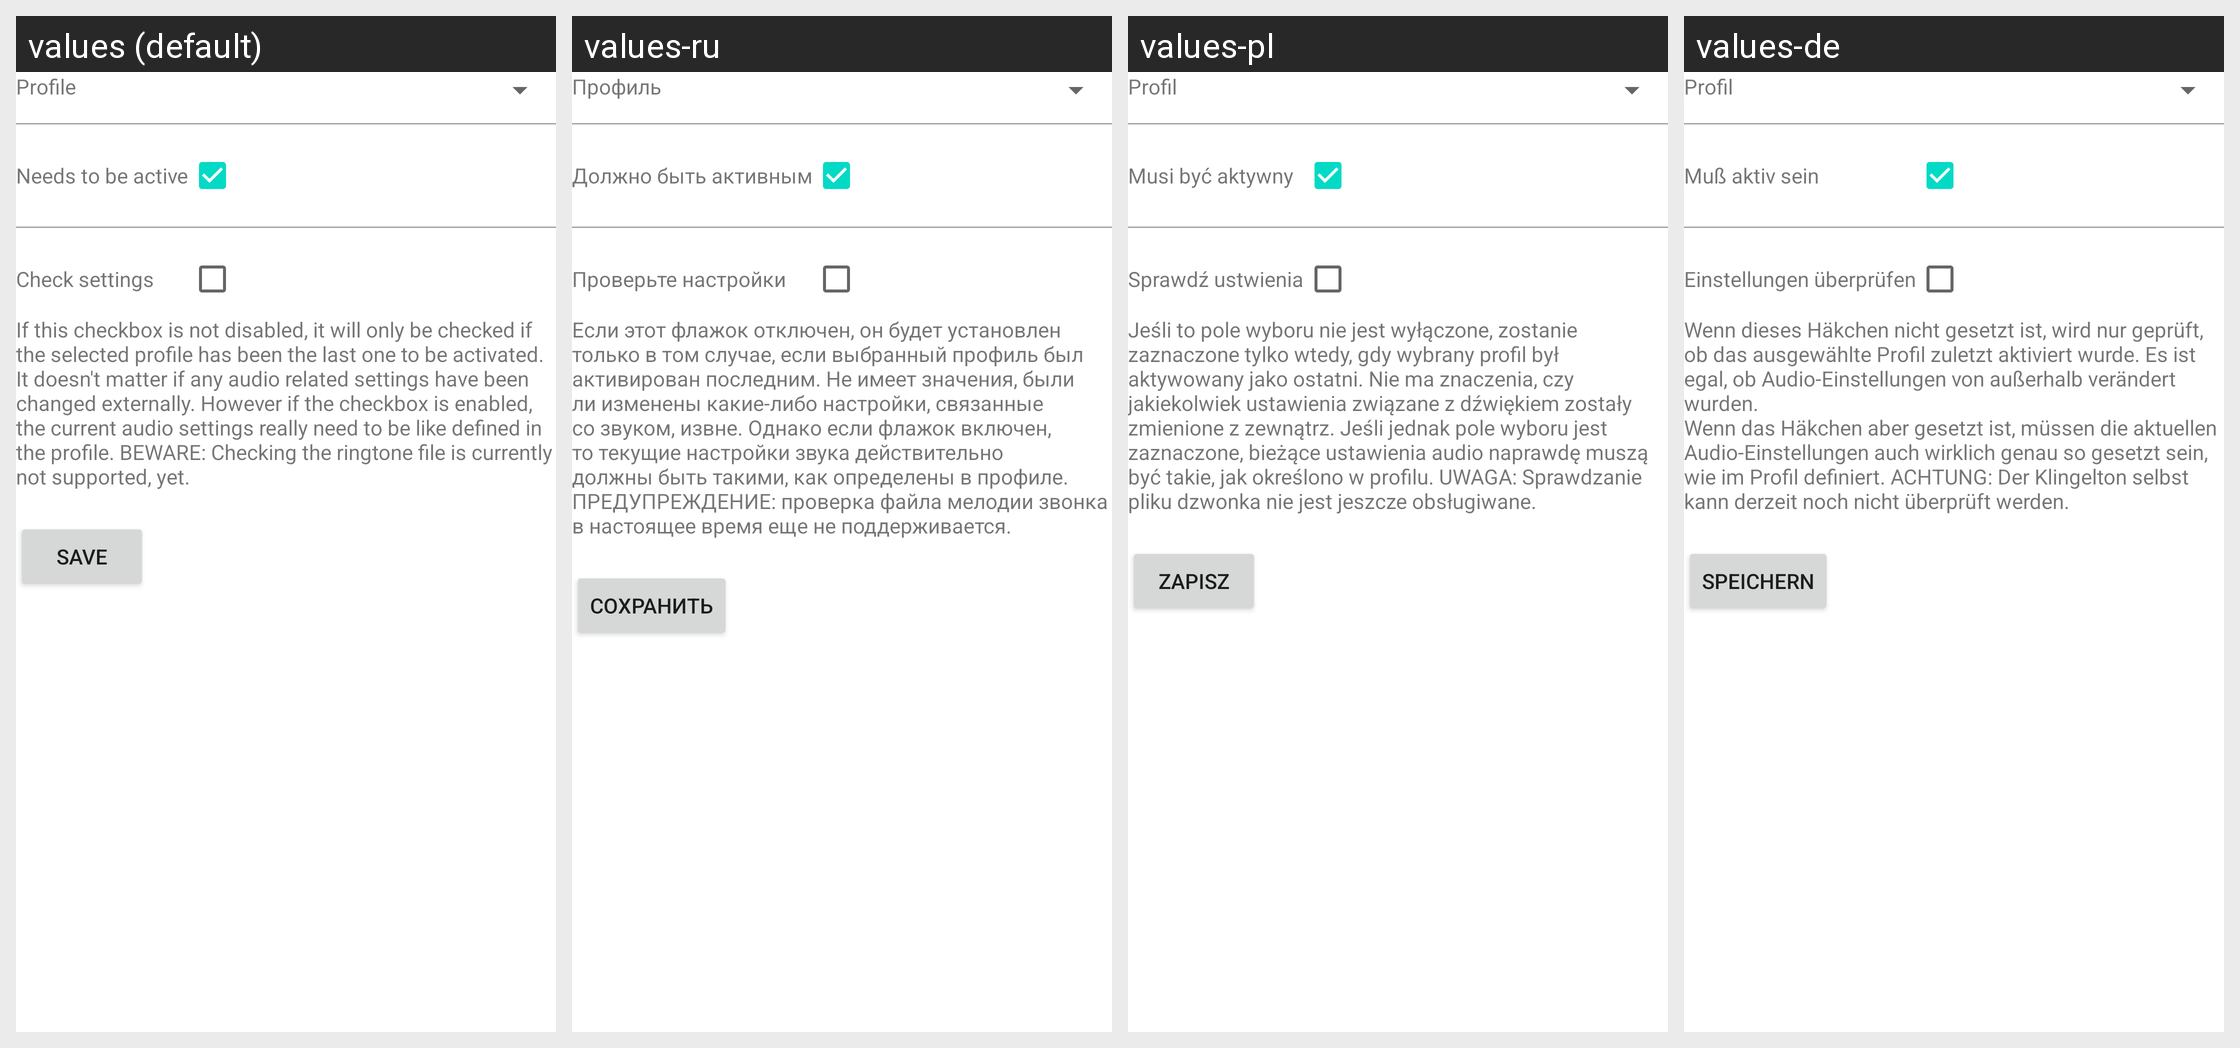

This grid shows one Android layout under several languages. Give, for every string resource on the screen, its name, the default text and each shown locale's text.
Android screen res/layout/activity_manage_trigger_profile.xml rendered under 4 locales, left to right: values (default), values-ru, values-pl, values-de. Device: Nexus 5 (rendered at 1080×1920; each locale shown at half size, 540×960, under a caption strip naming it); theme Theme.MaterialComponents.DayNight.NoActionBar.
Other locales in the repository, not shown: values-es, values-fr, values-it, values-nl, values-ru-rRU, values-zh-rCN.
Strings drawn on this screen, with the default value and each locale's value (text and hints the layout hard-codes, and strings that could not be matched under every locale, appear in the picture but are not listed):

profile
  values: Profile
  values-ru: Профиль
  values-pl: Profil
  values-de: Profil

needsToBeActive
  values: Needs to be active
  values-ru: Должно быть активным
  values-pl: Musi być aktywny
  values-de: Muß aktiv sein

checkSettings
  values: Check settings
  values-ru: Проверьте настройки
  values-pl: Sprawdź ustwienia
  values-de: Einstellungen überprüfen

profileTriggerCheckSettings
  values: If this checkbox is not disabled, it will only be checked if the selected profile has been the last one to be activated. It doesn't matter if any audio related settings have been changed externally. However if the checkbox is enabled, the current audio settings really need to be like defined in the profile. BEWARE: Checking the ringtone file is currently not supported, yet.
  values-ru: Если этот флажок отключен, он будет установлен только в том случае, если выбранный профиль был активирован последним. Не имеет значения, были ли изменены какие-либо настройки, связанные со звуком, извне. Однако если флажок включен, то текущие настройки звука действительно должны быть такими, как определены в профиле. ПРЕДУПРЕЖДЕНИЕ: проверка файла мелодии звонка в настоящее время еще не …[clipped]
  values-pl: Jeśli to pole wyboru nie jest wyłączone, zostanie zaznaczone tylko wtedy, gdy wybrany profil był aktywowany jako ostatni. Nie ma znaczenia, czy jakiekolwiek ustawienia związane z dźwiękiem zostały zmienione z zewnątrz. Jeśli jednak pole wyboru jest zaznaczone, bieżące ustawienia audio naprawdę muszą być takie, jak określono w profilu. UWAGA: Sprawdzanie pliku dzwonka nie jest jeszcze obsługiwane.
  values-de: Wenn dieses Häkchen nicht gesetzt ist, wird nur geprüft, ob das ausgewählte Profil zuletzt aktiviert wurde. Es ist egal, ob Audio-Einstellungen von außerhalb verändert wurden.
      Wenn das Häkchen aber gesetzt ist, müssen die aktuellen Audio-Einstellungen auch wirklich genau so gesetzt sein, wie im Profil definiert. ACHTUNG: Der Klingelton selbst kann derzeit noch nicht überprüft werden.

save
  values: Save
  values-ru: Сохранить
  values-pl: Zapisz
  values-de: Speichern
